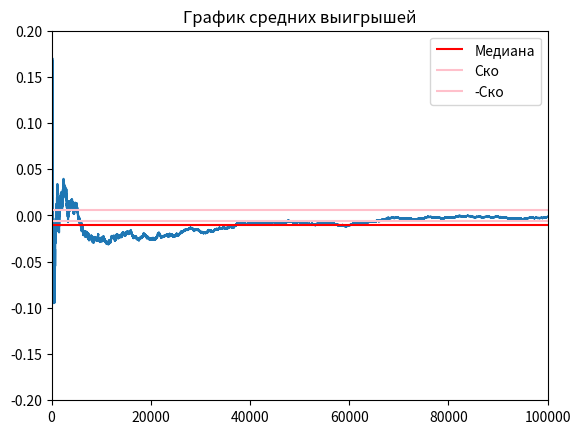

Here is the Python script that generated this plot:
import random
import numpy as np
import matplotlib.pyplot as plt
import math


def roll():
    die1 = random.randint(1, 6)
    die2 = random.randint(1, 6)
    return die2 + die1


# ставка
# рол
# подсчет
def bet(i):
    print("bet")


def round():
    point = roll()
    round = True
    # пас лайн
    if point in (7, 11):  # выигрыш
        # проверка ставки
        return -1111111111111111111111111
    if point in (2, 3, 12):  # проигрыш
        # проверка ставки
        return 0  # паслайн не сыграл

    # 5 - point
    # фри одс
    while round:  # пока не выыпадет 5 или 7
        # ставка
        roll_result = roll()
        if roll_result == point:
            # проверка ставки
            return point
        if roll_result == 7:
            # проверка ставки
            return 2  # не сыграл паслайн и фри одс


EV_UNIT = 0
average_winings = []
round_history = []
list_intervals_down = []
list_intervals_up = []
mat_ojidanie = 0

experiment = 1_000_000
win_chance = 0
game_outcomes = [0, 0, 0, 0, 0, 0]


# game_outcomes = {"x2": 0, "x3": 0, "x2.5": 0, "x2.2": 0, "lose_all": 0, "lose_pass": 0}


def game():
    bet = 1
    win = 0

    capital = 1
    game_number = 0
    game_length = 0
    overall_length = 0

    winnings = 0  # Ожидаемый выигрыш/проигрыш если - то казино в плюсе на эти деньги
    for i in range(1, experiment + 1):

        ####
        game_length += 1
        if capital <= 0:
            game_number += 1
            capital = 1
            overall_length += game_length
            game_length = 0
        lets_play = round()

        if lets_play == -1111111111111111111111111:  # дефолтный паслайн
            game_outcomes[0] += 1
            round_history.append(bet)
            win += 1
            winnings += bet
            capital += bet

        if lets_play in (4, 10):  # сделали 4 10
            game_outcomes[1] += 1
            round_history.append(bet * 2 + bet)
            win += 1
            winnings += bet * 2 + bet
            capital += bet * 2 + bet

        if lets_play in (5, 9):  # сделали 5 9
            game_outcomes[2] += 1
            round_history.append(bet * 1.5 + bet)
            win += 1
            winnings += bet * 1.5 + bet
            capital += bet * 1.5 + bet

        if lets_play in (6, 8):  # сделали 6 8
            game_outcomes[3] += 1
            round_history.append(bet * 1.2 + bet)
            win += 1
            winnings += bet * 1.2 + bet
            capital += bet * 1.2 + bet

        if lets_play == 2:  # для фри одс
            game_outcomes[4] += 1
            round_history.append(-bet * 2)
            winnings -= bet * 2
            capital -= bet * 2

        if lets_play == 0:  # для пас лайна
            game_outcomes[5] += 1
            round_history.append(-bet)
            winnings -= bet
            capital -= bet

        average_winings.append(winnings / (i * bet))

    # Построение дов. вероятности
    disp = np.var(round_history)
    for i in range(0, len(round_history) - 1):
        list_intervals_down.append(average_winings[i + 1] - (1.65 / math.sqrt(i + 1)) * disp)
        list_intervals_up.append(average_winings[i + 1] + (1.65 / math.sqrt(i + 1)) * disp)

    # Вывод результатов
    win_chance = win / experiment
    print("Chance to win " + str(win_chance))
    print("Expected Value " + str(winnings))  # Ожидаемый выигрыш/проигрыш если - то казино в плюсе на эти деньги

    EV_per_Unit = winnings / (experiment * bet)

    print("EV per Unit " + str(EV_per_Unit))  # Ожидаемый выигрыш/проигрыш на одну ставку
    House_Edge = EV_per_Unit * 100
    print("House Edge " + str(House_Edge))  # Преимущество /доход заведения (house advantage/house edge, H.A.)

    RTP = 1 + winnings / (experiment * bet)
    print("Return to Player " + str(RTP))  # Процент возврата (Return To Player, RTP)

    VAR = np.var(round_history)  # Дисперсия - возможно
    print("Возможно дисперсия " + str(VAR))

    print("Дисперсия 2 " + str(np.var(round_history)))

    Standart_Deviation = VAR ** 0.5
    print("Среднекватратичное отклонение " + str(Standart_Deviation))

    EV_Units = EV_per_Unit * experiment

    SD_Units = Standart_Deviation * (experiment ** 0.5)
    print("Средний суммарный выигрыш " + str(EV_Units) + "\n"
          + "Его СКО " + str(SD_Units))

    z = 1.65
    VI = z * Standart_Deviation

    confidence_interval_low = RTP - VI / math.sqrt(experiment)
    confidence_interval_up = RTP + VI / math.sqrt(experiment)

    print("дов интервал" + str(confidence_interval_low))
    print("дов интервал врх" + str(confidence_interval_up))
    print("Индекс волатильности игры " + str(VI))
    print("Средняя продолжительность игры " + str(overall_length / game_number))


def build_graphic():
    # -------график доверительной вероятности----
    # plt.title("График доверительной вероятности")
    # plt.hlines(-0.01, 0, 10000)
    # plt.plot(list_intervals_down)
    # plt.plot(list_intervals_up)

    # -------график средних выигрышей--------
    plt.plot(average_winings)
    # медиана
    plt.title("График средних выигрышей")
    plt.hlines(np.median(average_winings), 0, experiment, colors='r', label='Медиана')
    # график стремится к мат ожиданию
    a = np.std(average_winings)
    plt.hlines(a, 0, experiment, colors='pink', label='Ско')
    plt.hlines(-a, 0, experiment, colors='pink', label='-Ско')
    plt.ylim(-0.2, 0.2)
    plt.xlim(0, 100000)
    #
    # # -------график распределения выигрышей---------
    # plt.title("График распределения выигрышей")
    # probabilities = (list(map(lambda x: x / experiment, game_outcomes)))
    # x_values = ["x2", "x3", "x2.5", "x2.2", "lose_all", "lose_pass"]
    # print(probabilities)
    # plt.plot(x_values, probabilities)
    plt.legend()
    plt.show()


if __name__ == '__main__':
    game()
    build_graphic()
